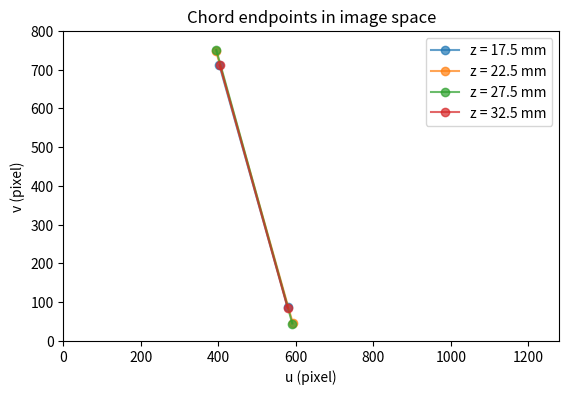
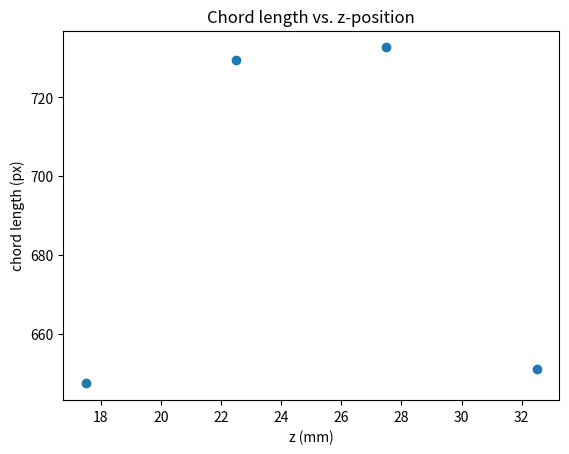

These figures' Python source, in order: (Note: this script raises an exception after producing the figures.)
import numpy as np
import matplotlib.pyplot as plt

wall_points = np.array(
    [  # u,    v,     z
        [403, 711, 17.5],  # pair 1: left wall
        [579, 88, 17.5],  #         right wall
        [394, 749, 22.5],  # pair 2
        [592, 47, 22.5],
        [395, 751, 27.5],  # pair 3
        [591, 45, 27.5],
        [404, 712, 32.5],  # pair 4
        [579, 85, 32.5],
    ]
)

fig, ax = plt.subplots()

pairs = wall_points.reshape((-1, 2, 3))
for pair in pairs:
    ax.plot(*pair[:, :2].T, "o-", label=f"z = {pair[0, 2]:.1f} mm", alpha=0.7)

ax.legend()
ax.set_xlabel("u (pixel)")
ax.set_ylabel("v (pixel)")
ax.set_title("Chord endpoints in image space")
ax.set_aspect("equal")

# actual image size
ax.set_xlim(0, 1280)
ax.set_ylim(0, 800)

left_points = wall_points[0::2]
right_points = wall_points[1::2]
chord_lengths = np.linalg.norm(left_points[:, :2] - right_points[:, :2], axis=1)
z = left_points[:, 2]

fig, ax = plt.subplots()
ax.scatter(z, chord_lengths)
ax.set_xlabel("z (mm)")
ax.set_ylabel("chord length (px)")
ax.set_title("Chord length vs. z-position")

from laser_cross_calibration.geometry import PipeCenterFinder

finder = PipeCenterFinder(wall_points, uncertainty=1)
finder.fit()

finder.plot();

print(finder.summary())

EXPECTED_PIPE_DIAMETER = 30  # mm
expected_radius = EXPECTED_PIPE_DIAMETER / 2
z0 = finder.geometry.z0.nominal_value

ax = finder.plot_ellipse()
ax.axhline(z0 + expected_radius, ls="--", c="k", label="expected wall")
ax.axhline(z0 - expected_radius, ls="--", c="k")
ax.legend()